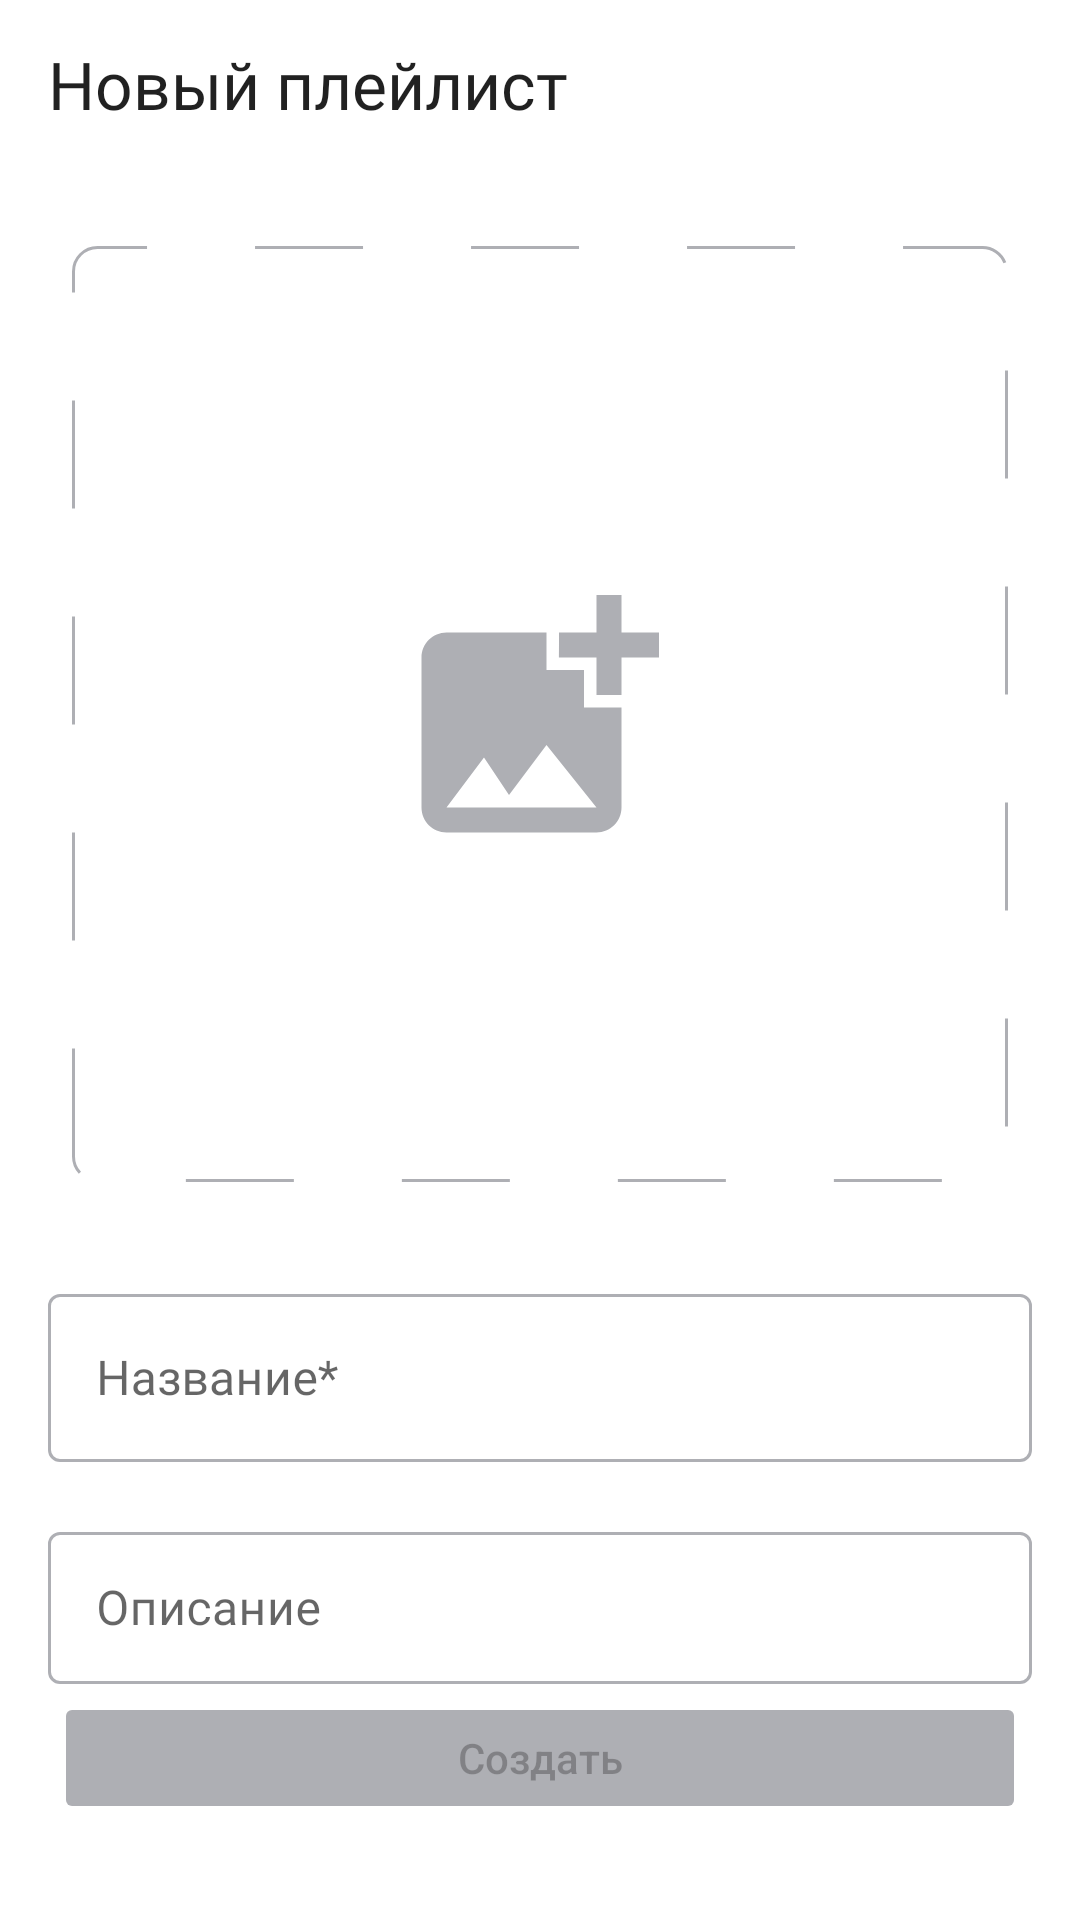

Reconstruct the res/layout file that produces this screen, plus the resources it refers to.
<!-- AndroidManifest.xml: application theme Theme.MaterialComponents.DayNight.NoActionBar -->
<!-- res/layout/fragment_playlist_maker.xml -->
<?xml version="1.0" encoding="utf-8"?>
<androidx.constraintlayout.widget.ConstraintLayout xmlns:android="http://schemas.android.com/apk/res/android"
    xmlns:app="http://schemas.android.com/apk/res-auto"
    xmlns:tools="http://schemas.android.com/tools"
    android:layout_width="match_parent"
    android:layout_height="match_parent"
    tools:context="com.practicum.playlistmaker.media.ui.PlaylistCreationFragment">

    <com.google.android.material.appbar.MaterialToolbar
        android:id="@+id/playlist_maker_toolbar"
        android:layout_width="match_parent"
        android:layout_height="wrap_content"
        app:layout_constraintStart_toStartOf="parent"
        app:layout_constraintTop_toTopOf="parent"
        app:navigationIcon="@drawable/arrow_back"
        app:navigationIconTint="@color/headingTextColor"
        app:title="@string/new_playlist"
        app:titleTextAppearance="@style/HeadingTextStyle" />

    <FrameLayout
        android:id="@+id/upload_image_template"
        android:layout_width="0dp"
        android:layout_height="0dp"
        android:layout_marginHorizontal="24dp"
        android:layout_marginTop="82dp"
        app:layout_constraintBottom_toBottomOf="parent"
        app:layout_constraintDimensionRatio="h,1:1"
        app:layout_constraintEnd_toEndOf="parent"
        app:layout_constraintStart_toStartOf="parent"
        app:layout_constraintTop_toTopOf="parent"
        app:layout_constraintVertical_bias="0">

        <ImageView
            android:id="@+id/upload_image_placeholder"
            android:layout_width="match_parent"
            android:layout_height="match_parent"
            android:src="@drawable/playlist_cover_placeholder"
            android:visibility="visible" />

        <ImageView
            android:id="@+id/upload_image_picked"
            android:layout_width="match_parent"
            android:layout_height="match_parent"
            android:scaleType="centerCrop"
            android:visibility="gone" />

    </FrameLayout>

    <com.google.android.material.textfield.TextInputLayout
        android:id="@+id/playlist_title_input"
        style="@style/Widget.MaterialComponents.TextInputLayout.OutlinedBox"
        android:layout_width="match_parent"
        android:layout_height="wrap_content"
        android:layout_marginHorizontal="16dp"
        android:layout_marginTop="32dp"
        android:hint="@string/playlist_title"
        app:boxStrokeColor="@color/textfield_selector"
        app:boxStrokeWidth="1dp"
        app:cursorColor="@color/searchCursorColor"
        app:hintTextColor="@color/searchCursorColor"
        app:layout_constraintTop_toBottomOf="@id/upload_image_template">

        <com.google.android.material.textfield.TextInputEditText
            android:id="@+id/playlist_title_edittext"
            android:layout_width="match_parent"
            android:layout_height="56dp"
            android:fontFamily="@font/ys_display_regular"
            android:inputType="text"
            android:maxLength="30"
            android:singleLine="true"
            android:textSize="16sp" />

    </com.google.android.material.textfield.TextInputLayout>

    <com.google.android.material.textfield.TextInputLayout
        android:id="@+id/playlist_description_input"
        style="@style/Widget.MaterialComponents.TextInputLayout.OutlinedBox"
        android:layout_width="match_parent"
        android:layout_height="56dp"
        android:layout_marginHorizontal="16dp"
        android:layout_marginTop="18dp"
        android:hint="@string/playlist_description"
        app:boxStrokeColor="@color/textfield_selector"
        app:boxStrokeWidth="1dp"
        app:cursorColor="@color/searchCursorColor"
        app:hintTextColor="@color/searchCursorColor"
        app:layout_constraintTop_toBottomOf="@id/playlist_title_input">

        <com.google.android.material.textfield.TextInputEditText
            android:id="@+id/playlist_description_edittext"
            android:layout_width="match_parent"
            android:layout_height="wrap_content"
            android:fontFamily="@font/ys_display_regular"
            android:inputType="text"
            android:maxLength="30"
            android:singleLine="true"
            android:textSize="16sp" />

    </com.google.android.material.textfield.TextInputLayout>

    <androidx.appcompat.widget.AppCompatButton
        android:id="@+id/button_create_playlist"
        style="@style/PlaylistCreationButtonStyle"
        android:layout_width="match_parent"
        android:layout_height="44dp"
        android:layout_marginHorizontal="18dp"
        android:layout_marginBottom="32dp"
        android:backgroundTint="@color/create_button_selector"
        android:enabled="false"
        android:text="@string/create_playlist"
        android:textAllCaps="false"
        app:layout_constraintBottom_toBottomOf="parent"
        app:layout_constraintEnd_toEndOf="parent"
        app:layout_constraintStart_toStartOf="parent" />

</androidx.constraintlayout.widget.ConstraintLayout>
<!-- resources referenced by this layout -->
<resources>
  <color name="headingTextColor">#1A1B22</color>
  <color name="searchCursorColor">#3772E7</color>
  <!-- drawable playlist_cover_placeholder (drawable) -->
  <?xml version="1.0" encoding="utf-8"?>
  <layer-list xmlns:android="http://schemas.android.com/apk/res/android">
      <item
          android:width="312dp"
          android:height="312dp"
          android:gravity="center">
  
          <shape android:shape="rectangle">
              <stroke
                  android:color="@color/trackDetailsColor"
                  android:width="1dp"
                  android:dashWidth="36dp"
                  android:dashGap="36dp"/>
  
              <corners android:radius="8dp"/>
          </shape>
      </item>
  
      <item
          android:width="80dp"
          android:height="80dp"
          android:gravity="center"
          android:drawable="@drawable/upload_image">
  
      </item>
  </layer-list>
  <string name="create_playlist">Создать</string>
  <string name="new_playlist">Новый плейлист</string>
  <string name="playlist_description">Описание</string>
  <string name="playlist_title">Название*</string>
  <style name="HeadingTextStyle">
          <item name="android:textColor">@color/headingTextColor</item>
          <item name="android:textSize">@dimen/main_text_size</item>
          <item name="android:fontFamily">@font/ys_display_medium</item>
          <item name="android:textFontWeight">500</item>
          <item name="android:letterSpacing">0</item>
      </style>
  <color name="trackDetailsColor">#AEAFB4</color>
  <!-- drawable upload_image (drawable) -->
  <vector xmlns:android="http://schemas.android.com/apk/res/android"
      android:width="80dp"
      android:height="80dp"
      android:viewportWidth="80"
      android:viewportHeight="80">
    <path
        android:pathData="M67.167,21.167V33.625C67.167,33.625 58.875,33.667 58.833,33.625V21.167H46.333C46.333,21.167 46.375,12.875 46.333,12.833H58.833V0.333H67.167V12.833H79.667V21.167H67.167ZM54.667,37.833V25.333H42.167V12.833H8.833C4.25,12.833 0.5,16.583 0.5,21.167V71.167C0.5,75.75 4.25,79.5 8.833,79.5H58.833C63.417,79.5 67.167,75.75 67.167,71.167V37.833H54.667ZM8.833,71.167L21.333,54.5L29.667,67L42.167,50.333L58.833,71.167H8.833Z"
        android:fillColor="#AEAFB4"/>
  
  </vector>
  <dimen name="main_text_size">22sp</dimen>
</resources>
